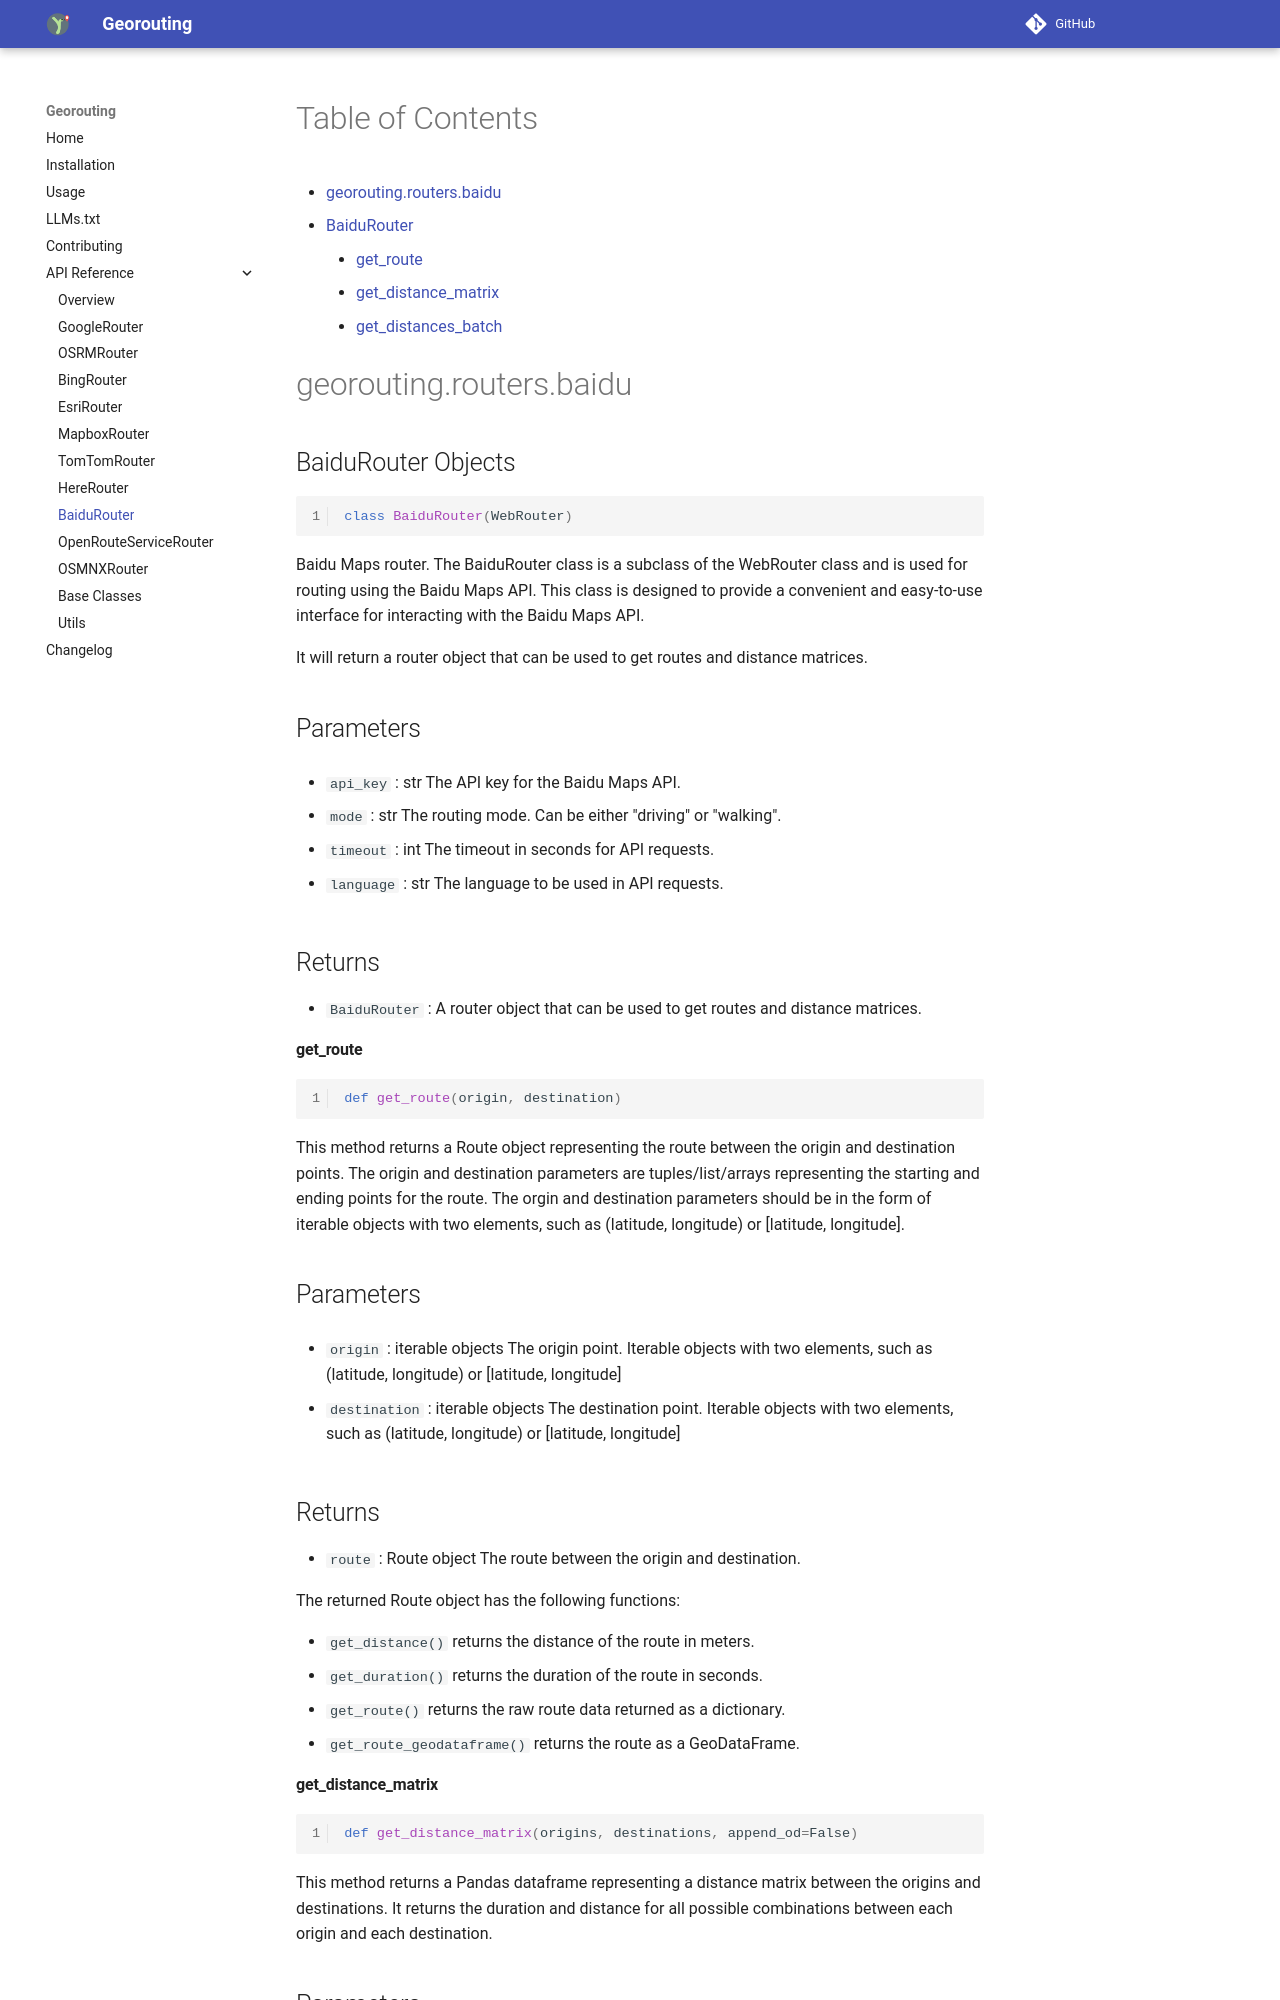

repository: wybert/georouting · page: api/baidu/index.html · generator: mkdocs

# Table of Contents

* [georouting.routers.baidu](#georouting.routers.baidu)
  * [BaiduRouter](#georouting.routers.baidu.BaiduRouter)
    * [get\_route](#georouting.routers.baidu.BaiduRouter.get_route)
    * [get\_distance\_matrix](#georouting.routers.baidu.BaiduRouter.get_distance_matrix)
    * [get\_distances\_batch](#georouting.routers.baidu.BaiduRouter.get_distances_batch)

<a id="georouting.routers.baidu"></a>

# georouting.routers.baidu

<a id="georouting.routers.baidu.BaiduRouter"></a>

## BaiduRouter Objects

```python
class BaiduRouter(WebRouter)
```

Baidu Maps router.
The BaiduRouter class is a subclass of the WebRouter class and is used for routing using the Baidu Maps API.
This class is designed to provide a convenient and easy-to-use interface for interacting with the Baidu Maps API.

It will return a router object that can be used to get routes and distance matrices.

Parameters
----------

- `api_key` : str
    The API key for the Baidu Maps API.

- `mode` : str
    The routing mode. Can be either "driving" or "walking".

- `timeout` : int
    The timeout in seconds for API requests.

- `language` : str
    The language to be used in API requests.


Returns
-------
- `BaiduRouter` :
    A router object that can be used to get routes and distance matrices.

<a id="georouting.routers.baidu.BaiduRouter.get_route"></a>

#### get\_route

```python
def get_route(origin, destination)
```

This method returns a Route object representing the route between the origin and destination points.
The origin and destination parameters are tuples/list/arrays representing the starting and ending points for the route.
The orgin and destination parameters should be in the form of iterable objects with two elements, such as
(latitude, longitude) or [latitude, longitude].

Parameters
----------
- `origin` : iterable objects
    The origin point. Iterable objects with two elements, such as (latitude, longitude) or [latitude, longitude]

- `destination` : iterable objects
    The destination point. Iterable objects with two elements, such as (latitude, longitude) or [latitude, longitude]

Returns
-------
- `route` : Route object
    The route between the origin and destination.

The returned Route object has the following functions:

- `get_distance()` returns the distance of the route in meters.
- `get_duration()` returns the duration of the route in seconds.
- `get_route()` returns the raw route data returned as a dictionary.
- `get_route_geodataframe()` returns the route as a GeoDataFrame.

<a id="georouting.routers.baidu.BaiduRouter.get_distance_matrix"></a>
